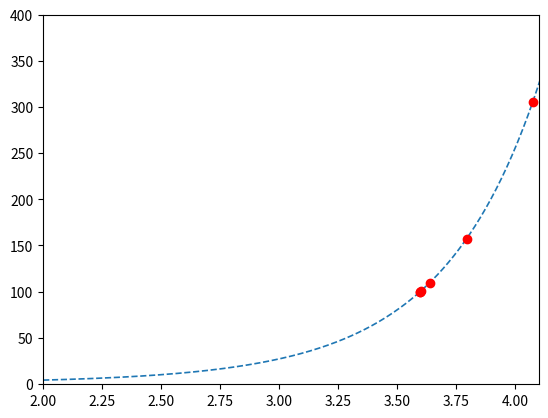

Here is the Python script that generated this plot:
# Newton-Raphson Method

import numpy as np 
import matplotlib.pyplot as plt 
import time

def f(x):
    return x**x - 100

def fprime(x):
    return (x**x)*(np.log(x) + 1)

xplot = np.linspace(0, 7.5, 1000)
fig, ax = plt.subplots()
ax.plot(xplot, f(xplot)+100, '--', linewidth=1.2)

def newton(x0, tol=1e-9, maxiter=1e3):
    x = x0
    iter = 1
    error = 1e8
    while (iter < maxiter):
        print('Iter = {:1d} x = {:2.5f} Error = {:2.3e}'.format(iter,x,error))

        # Newton-Raphson Step
        x1 = x - f(x)/fprime(x)

        # Compute error and check convergence
        error = np.abs(x1-x)
        if error < tol:
            print('Solution reached with success!')
            print('The solution is x = {:2.8f}'.format(x1))
            return x1
        # Keep iterating
        x = x1
        iter = iter+1

        # Plot steps animated
        ax.plot(x, f(x)+100, 'ro')
        plt.xlim((0, 7.5))
        if x > 5:
            plt.xlim((0, 7.5))
        elif x > 4 and x < 5:
            plt.xlim((0, 5))
            plt.ylim((-0.5, 2000))
        else:
            plt.xlim((2, 4.1))
            plt.ylim((-0.5, 400))
        plt.draw()
        plt.pause(.5)

x = newton(2.5)
plt.show()
